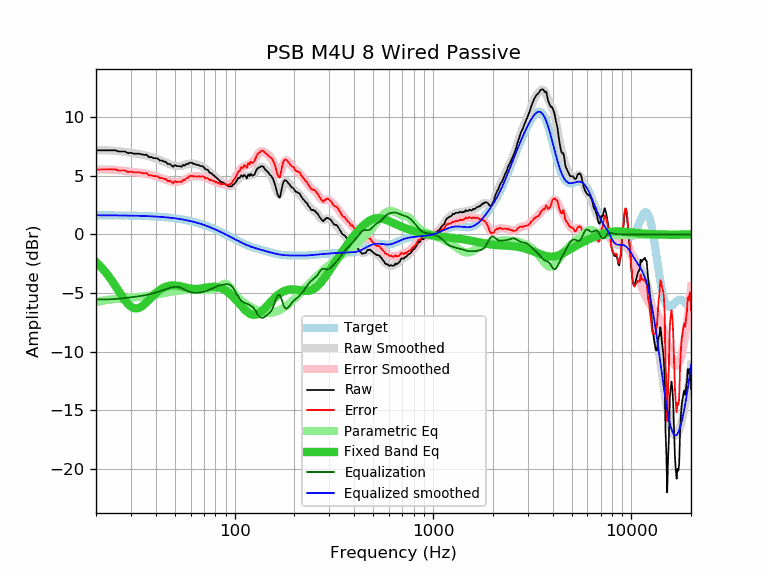

Source data for this figure (header and first rows):
frequency, raw, error, smoothed, error_smoothed, equalization, parametric_eq, equalized_raw, equalized_smoothed, target
20, 7.18, 5.54, 7.18, 5.54, -5.54, -2.36, 1.64, 1.64, 1.64
21, 7.18, 5.54, 7.19, 5.55, -5.55, -2.70, 1.63, 1.64, 1.64
22, 7.18, 5.54, 7.18, 5.55, -5.55, -3.08, 1.63, 1.64, 1.64
23, 7.18, 5.55, 7.17, 5.54, -5.54, -3.49, 1.64, 1.63, 1.63
24, 7.18, 5.55, 7.16, 5.53, -5.53, -3.93, 1.65, 1.63, 1.63
25, 7.18, 5.55, 7.14, 5.51, -5.51, -4.37, 1.67, 1.63, 1.63
26, 7.08, 5.46, 7.11, 5.48, -5.48, -4.82, 1.60, 1.62, 1.62
27, 7.08, 5.46, 7.08, 5.45, -5.45, -5.24, 1.63, 1.62, 1.62
28, 7.08, 5.46, 7.04, 5.42, -5.42, -5.62, 1.66, 1.62, 1.62
29, 6.93, 5.32, 7.00, 5.39, -5.39, -5.93, 1.54, 1.61, 1.61
30, 6.98, 5.37, 6.97, 5.36, -5.36, -6.16, 1.62, 1.61, 1.61
31, 6.89, 5.29, 6.93, 5.33, -5.33, -6.29, 1.56, 1.60, 1.60
32, 6.89, 5.29, 6.90, 5.30, -5.30, -6.32, 1.59, 1.60, 1.60
33, 6.89, 5.30, 6.86, 5.27, -5.27, -6.26, 1.62, 1.59, 1.59
34, 6.84, 5.26, 6.82, 5.24, -5.24, -6.14, 1.60, 1.58, 1.58
35, 6.79, 5.21, 6.78, 5.20, -5.20, -5.97, 1.59, 1.58, 1.58
36, 6.81, 5.24, 6.73, 5.16, -5.16, -5.78, 1.65, 1.57, 1.57
37, 6.59, 5.03, 6.67, 5.11, -5.11, -5.58, 1.48, 1.56, 1.56
38, 6.61, 5.06, 6.62, 5.07, -5.07, -5.38, 1.54, 1.55, 1.55
39, 6.51, 4.97, 6.55, 5.01, -5.01, -5.19, 1.50, 1.54, 1.54
40, 6.51, 4.98, 6.49, 4.96, -4.96, -5.02, 1.55, 1.53, 1.53
41, 6.47, 4.95, 6.42, 4.91, -4.91, -4.87, 1.56, 1.52, 1.52
42, 6.31, 4.80, 6.35, 4.85, -4.85, -4.73, 1.46, 1.51, 1.51
43, 6.31, 4.82, 6.28, 4.79, -4.79, -4.62, 1.52, 1.49, 1.49
44, 6.23, 4.75, 6.21, 4.73, -4.73, -4.53, 1.50, 1.48, 1.48
45, 6.19, 4.73, 6.13, 4.67, -4.67, -4.46, 1.52, 1.46, 1.46
46, 6.01, 4.56, 6.06, 4.61, -4.61, -4.41, 1.40, 1.45, 1.45
47, 6.02, 4.59, 5.99, 4.56, -4.56, -4.37, 1.46, 1.43, 1.43
48, 5.90, 4.48, 5.93, 4.52, -4.52, -4.35, 1.38, 1.42, 1.42
49, 5.78, 4.38, 5.89, 4.49, -4.49, -4.35, 1.29, 1.40, 1.40
50, 5.93, 4.55, 5.85, 4.47, -4.47, -4.35, 1.46, 1.38, 1.38
51, 5.84, 4.48, 5.83, 4.47, -4.47, -4.36, 1.37, 1.36, 1.36
52, 5.83, 4.49, 5.83, 4.49, -4.49, -4.39, 1.34, 1.34, 1.34
53, 5.83, 4.51, 5.84, 4.52, -4.52, -4.41, 1.31, 1.32, 1.32
54, 5.77, 4.48, 5.86, 4.57, -4.57, -4.45, 1.20, 1.29, 1.29
55, 5.93, 4.66, 5.90, 4.63, -4.63, -4.48, 1.30, 1.27, 1.27
56, 5.89, 4.64, 5.94, 4.70, -4.70, -4.51, 1.19, 1.25, 1.25
57, 6.02, 4.80, 5.98, 4.76, -4.76, -4.54, 1.26, 1.22, 1.22
58, 6.00, 4.81, 6.02, 4.83, -4.83, -4.57, 1.17, 1.19, 1.19
59, 6.12, 4.95, 6.05, 4.88, -4.88, -4.60, 1.24, 1.17, 1.17
60, 6.12, 4.98, 6.06, 4.93, -4.93, -4.62, 1.19, 1.14, 1.14
61, 6.12, 5.01, 6.07, 4.96, -4.96, -4.64, 1.16, 1.11, 1.11
62, 6.02, 4.94, 6.05, 4.97, -4.97, -4.65, 1.05, 1.08, 1.08
63, 6.02, 4.97, 6.03, 4.98, -4.98, -4.65, 1.04, 1.05, 1.05
64, 5.96, 4.94, 6.00, 4.98, -4.98, -4.65, 0.98, 1.02, 1.02
65, 5.93, 4.94, 5.96, 4.97, -4.97, -4.64, 0.96, 0.99, 0.99
66, 5.93, 4.98, 5.92, 4.96, -4.96, -4.63, 0.97, 0.95, 0.95
67, 5.84, 4.92, 5.87, 4.95, -4.95, -4.62, 0.89, 0.92, 0.92
68, 5.83, 4.95, 5.82, 4.93, -4.93, -4.60, 0.90, 0.88, 0.88
69, 5.82, 4.97, 5.76, 4.91, -4.91, -4.58, 0.91, 0.85, 0.85
70, 5.73, 4.92, 5.70, 4.88, -4.88, -4.56, 0.85, 0.81, 0.81
71, 5.57, 4.79, 5.63, 4.85, -4.85, -4.54, 0.72, 0.78, 0.78
72, 5.54, 4.80, 5.55, 4.81, -4.81, -4.53, 0.73, 0.74, 0.74
73, 5.52, 4.82, 5.48, 4.77, -4.77, -4.51, 0.75, 0.70, 0.70
74, 5.40, 4.74, 5.40, 4.73, -4.73, -4.50, 0.67, 0.66, 0.66
75, 5.25, 4.63, 5.31, 4.69, -4.69, -4.48, 0.56, 0.62, 0.62
76, 5.25, 4.66, 5.23, 4.65, -4.65, -4.47, 0.60, 0.59, 0.59
77, 5.16, 4.61, 5.15, 4.60, -4.60, -4.47, 0.56, 0.55, 0.55
78, 5.06, 4.55, 5.07, 4.56, -4.56, -4.47, 0.50, 0.51, 0.51
79, 5.01, 4.54, 4.99, 4.52, -4.52, -4.47, 0.49, 0.47, 0.47
... 553 more rows
